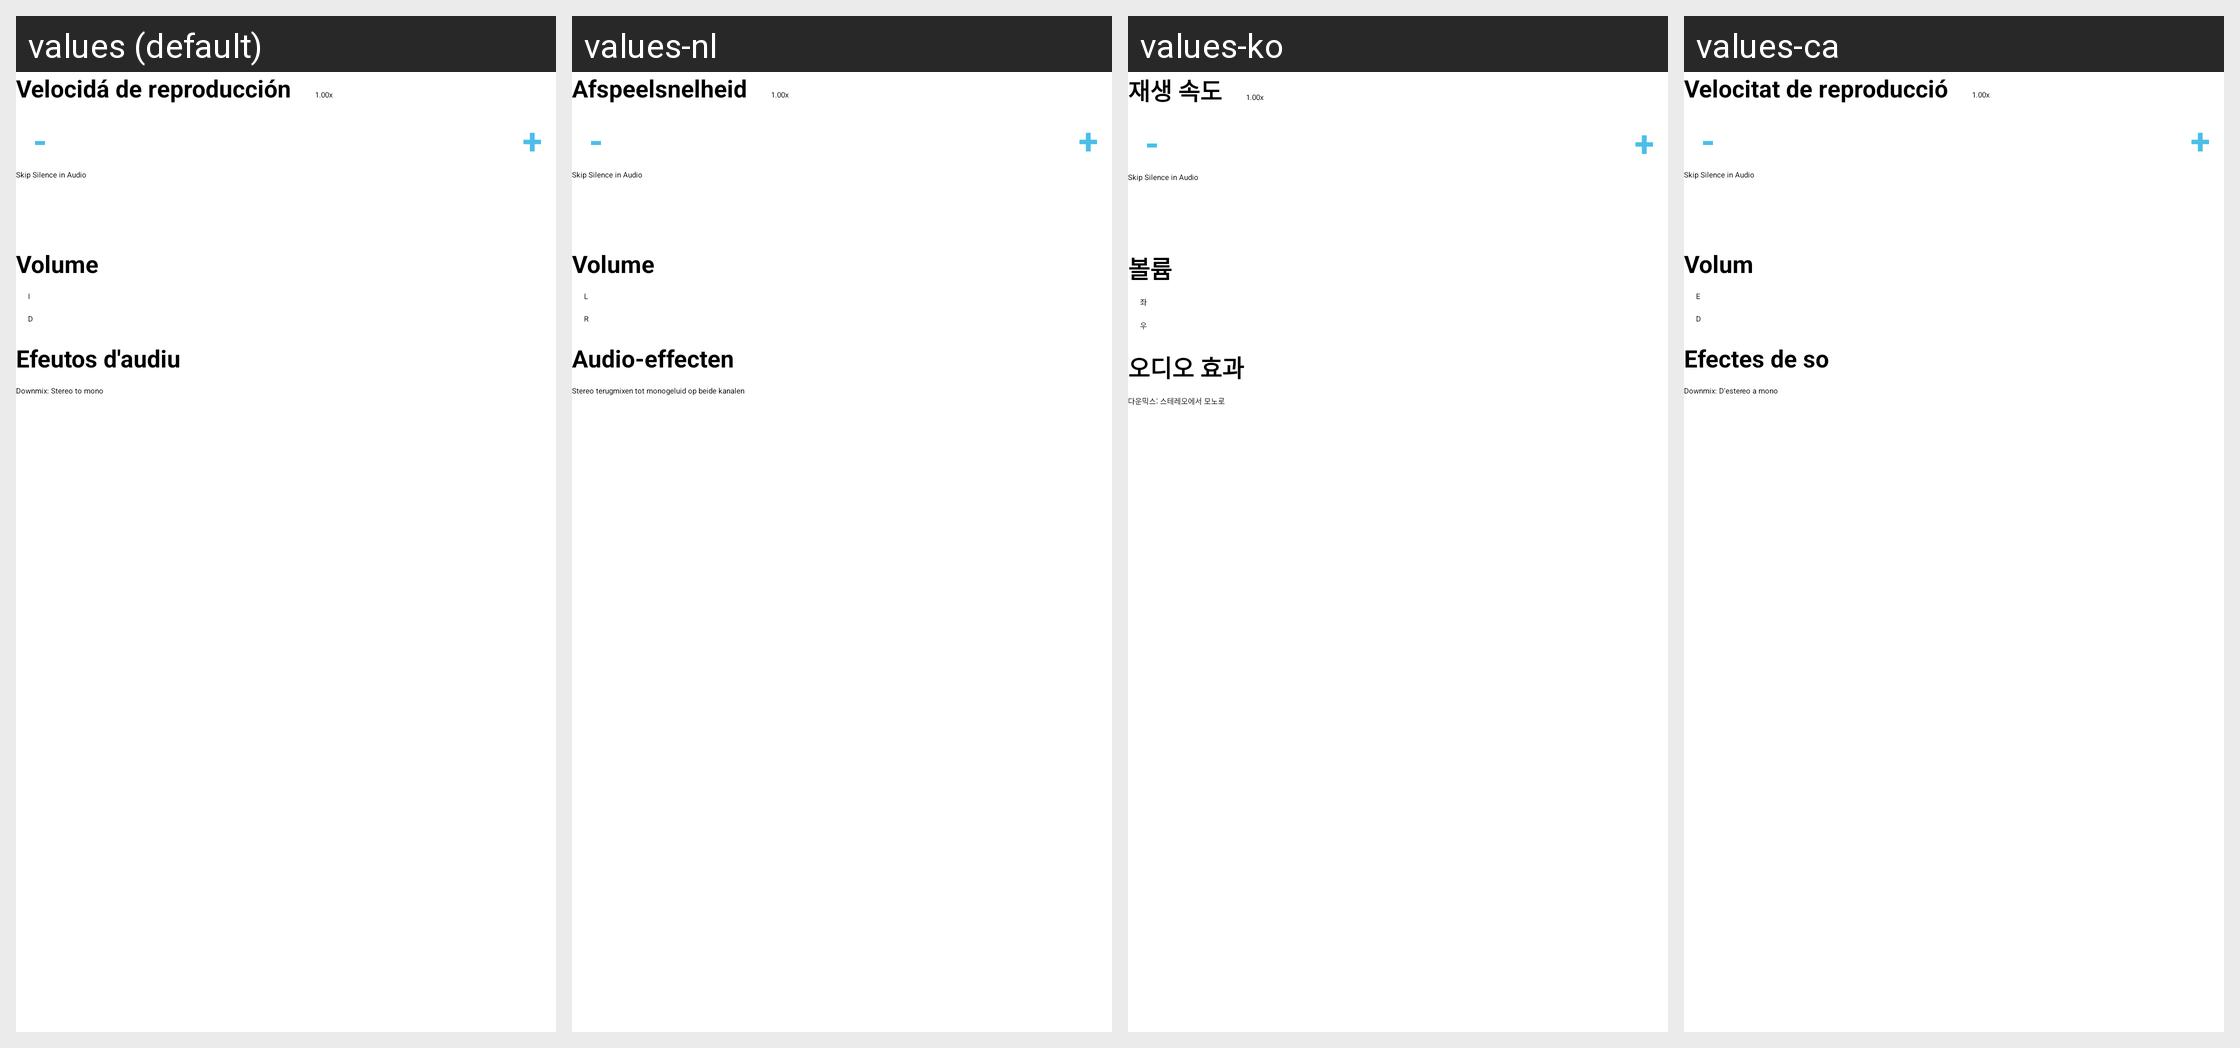

Strings drawn on this Android screen and how each of the app's shown locales translates them:
Android screen res/layout/audio_controls.xml rendered under 4 locales, left to right: values (default), values-nl, values-ko, values-ca. Device: Nexus 5 (rendered at 1080×1920; each locale shown at half size, 540×960, under a caption strip naming it); theme Theme.MaterialComponents.DayNight.NoActionBar.
Other locales in the repository, not shown: values-af, values-ar, values-az, values-be, values-bg, values-bn, values-bs, values-cs-rCZ, values-da, values-de, values-el, values-en, values-es, values-es-rES, values-es-rUS, values-et, values-fa, values-fi, values-fr, values-fr-rCA, values-gl, values-gl-rES, values-hi, values-hi-rIN, values-hr, values-hu, values-hy, values-id, values-in, values-is, values-it, values-iw-rIL, values-ja, values-ka, values-kk, values-kn-rIN, values-lt, values-lv, values-ml, values-my, values-nb, values-no-rNB, values-pa, values-pl, values-pl-rPL, values-pt, values-pt-rBR, values-pt-rPT, values-ro-rRO, values-ru, values-si, values-sr, values-sv, values-sv-rSE, values-sw, values-ta, values-te, values-th, values-tl, values-tr, values-uk, values-uk-rUA, values-vi, values-zh-rCN, values-zh-rTW, values-zu.
Strings drawn on this screen, with the default value and each locale's value (text and hints the layout hard-codes, and strings that could not be matched under every locale, appear in the picture but are not listed):

pref_skip_silence_title
  values: Skip Silence in Audio
  values-nl: Skip Silence in Audio  [not translated; the default value is used]
  values-ko: Skip Silence in Audio  [not translated; the default value is used]
  values-ca: Skip Silence in Audio  [not translated; the default value is used]

volume
  values: Volume
  values-nl: Volume
  values-ko: 볼륨
  values-ca: Volum

stereo_to_mono
  values: Downmix: Stereo to mono
  values-nl: Stereo terugmixen tot monogeluid op beide kanalen
  values-ko: 다운믹스: 스테레오에서 모노로
  values-ca: Downmix: D'estereo a mono
